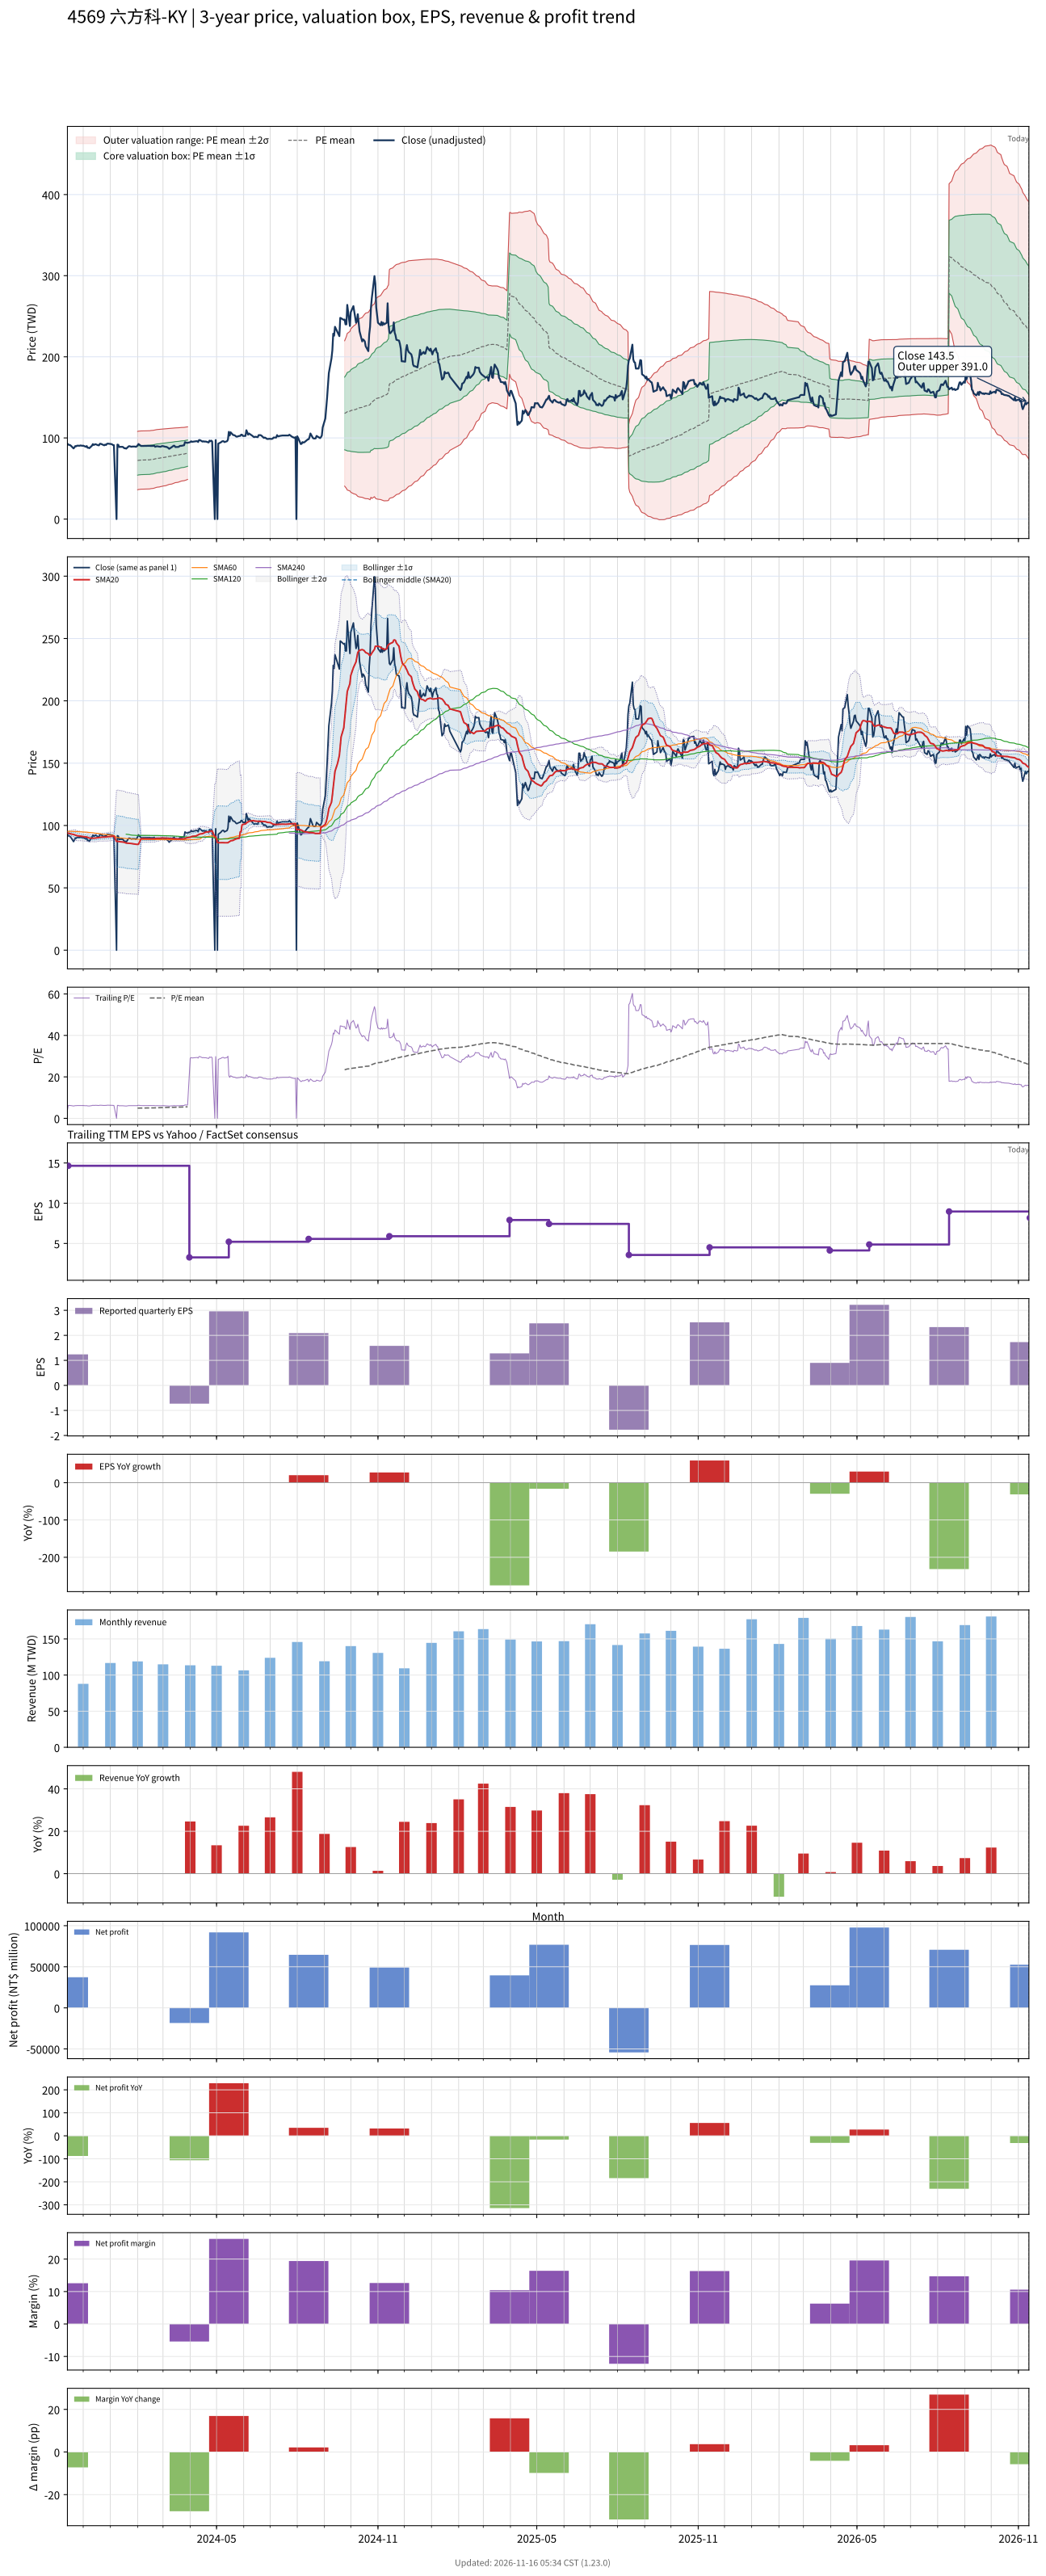

Values plotted in this chart, from the file beside it:
# chart-version: skill-stock-dynamic-val…
date, close, available_date, period_end, eps, ttm_eps, pe, pe_mean, pe_std, price_m2, price_m1, price_mean, price_p1, price_p2, forward_eps, forward_pe, forward_pe_mean, forward_pe_std, forward_price_m2, forward_price_m1, forward_price_mean, forward_price_p1, forward_price_p2, sma20
2023-11-13, 93, 2023-08-14, 2023-06-30, 1.74, 24.38, 3.815, , , , , , , , , , , , , , , , , 94
2023-11-14, 91.7, 2023-11-14, 2023-09-30, 1.24, 14.65, 6.259, , , , , , , , , , , , , , , , , 93.83
2023-11-15, 91.5, 2023-11-14, 2023-09-30, 1.24, 14.65, 6.246, , , , , , , , , , , , , , , , , 93.67
2023-11-16, 91.2, 2023-11-14, 2023-09-30, 1.24, 14.65, 6.225, , , , , , , , , , , , , , , , , 93.47
2023-11-17, 90.4, 2023-11-14, 2023-09-30, 1.24, 14.65, 6.171, , , , , , , , , , , , , , , , , 93.23
2023-11-20, 87.1, 2023-11-14, 2023-09-30, 1.24, 14.65, 5.945, , , , , , , , , , , , , , , , , 92.83
2023-11-21, 88.3, 2023-11-14, 2023-09-30, 1.24, 14.65, 6.027, , , , , , , , , , , , , , , , , 92.55
2023-11-22, 90, 2023-11-14, 2023-09-30, 1.24, 14.65, 6.143, , , , , , , , , , , , , , , , , 92.29
2023-11-23, 89.7, 2023-11-14, 2023-09-30, 1.24, 14.65, 6.123, , , , , , , , , , , , , , , , , 92.05
2023-11-24, 90.5, 2023-11-14, 2023-09-30, 1.24, 14.65, 6.177, , , , , , , , , , , , , , , , , 91.85
2023-11-27, 90.4, 2023-11-14, 2023-09-30, 1.24, 14.65, 6.171, , , , , , , , , , , , , , , , , 91.61
2023-11-28, 90.8, 2023-11-14, 2023-09-30, 1.24, 14.65, 6.198, , , , , , , , , , , , , , , , , 91.48
2023-11-29, 90.5, 2023-11-14, 2023-09-30, 1.24, 14.65, 6.177, , , , , , , , , , , , , , , , , 91.36
2023-11-30, 90.3, 2023-11-14, 2023-09-30, 1.24, 14.65, 6.164, , , , , , , , , , , , , , , , , 91.19
2023-12-01, 90.5, 2023-11-14, 2023-09-30, 1.24, 14.65, 6.177, , , , , , , , , , , , , , , , , 91.1
2023-12-04, 89.1, 2023-11-14, 2023-09-30, 1.24, 14.65, 6.082, , , , , , , , , , , , , , , , , 90.91
2023-12-05, 90, 2023-11-14, 2023-09-30, 1.24, 14.65, 6.143, , , , , , , , , , , , , , , , , 90.78
2023-12-06, 87.9, 2023-11-14, 2023-09-30, 1.24, 14.65, 6, , , , , , , , , , , , , , , , , 90.5
2023-12-07, 88, 2023-11-14, 2023-09-30, 1.24, 14.65, 6.007, , , , , , , , , , , , , , , , , 90.22
2023-12-08, 87.4, 2023-11-14, 2023-09-30, 1.24, 14.65, 5.966, , , , , , , , , , , , , , , , , 89.92
2023-12-11, 90.5, 2023-11-14, 2023-09-30, 1.24, 14.65, 6.177, , , , , , , , , , , , , , , , , 89.79
2023-12-12, 92.4, 2023-11-14, 2023-09-30, 1.24, 14.65, 6.307, , , , , , , , , , , , , , , , , 89.83
2023-12-13, 91.3, 2023-11-14, 2023-09-30, 1.24, 14.65, 6.232, , , , , , , , , , , , , , , , , 89.81
2023-12-14, 91.9, 2023-11-14, 2023-09-30, 1.24, 14.65, 6.273, , , , , , , , , , , , , , , , , 89.85
2023-12-15, 92.3, 2023-11-14, 2023-09-30, 1.24, 14.65, 6.3, , , , , , , , , , , , , , , , , 89.94
2023-12-18, 91, 2023-11-14, 2023-09-30, 1.24, 14.65, 6.212, , , , , , , , , , , , , , , , , 90.14
2023-12-19, 90.9, 2023-11-14, 2023-09-30, 1.24, 14.65, 6.205, , , , , , , , , , , , , , , , , 90.27
2023-12-20, 92.8, 2023-11-14, 2023-09-30, 1.24, 14.65, 6.334, , , , , , , , , , , , , , , , , 90.41
2023-12-21, 92.8, 2023-11-14, 2023-09-30, 1.24, 14.65, 6.334, , , , , , , , , , , , , , , , , 90.56
2023-12-22, 92.3, 2023-11-14, 2023-09-30, 1.24, 14.65, 6.3, , , , , , , , , , , , , , , , , 90.66
2023-12-25, 90.9, 2023-11-14, 2023-09-30, 1.24, 14.65, 6.205, , , , , , , , , , , , , , , , , 90.68
2023-12-26, 91.8, 2023-11-14, 2023-09-30, 1.24, 14.65, 6.266, , , , , , , , , , , , , , , , , 90.73
2023-12-27, 91.3, 2023-11-14, 2023-09-30, 1.24, 14.65, 6.232, , , , , , , , , , , , , , , , , 90.77
2023-12-28, 92.7, 2023-11-14, 2023-09-30, 1.24, 14.65, 6.328, , , , , , , , , , , , , , , , , 90.89
2023-12-29, 93, 2023-11-14, 2023-09-30, 1.24, 14.65, 6.348, , , , , , , , , , , , , , , , , 91.02
2024-01-02, 92.5, 2023-11-14, 2023-09-30, 1.24, 14.65, 6.314, , , , , , , , , , , , , , , , , 91.19
2024-01-03, 92, 2023-11-14, 2023-09-30, 1.24, 14.65, 6.28, , , , , , , , , , , , , , , , , 91.28
2024-01-04, 91.2, 2023-11-14, 2023-09-30, 1.24, 14.65, 6.225, , , , , , , , , , , , , , , , , 91.45
2024-01-05, 91.1, 2023-11-14, 2023-09-30, 1.24, 14.65, 6.218, , , , , , , , , , , , , , , , , 91.61
2024-01-08, 0.000000, 2023-11-14, 2023-09-30, 1.24, 14.65, 0.000000, , , , , , , , , , , , , , , , , 87.23
2024-01-09, 91.8, 2023-11-14, 2023-09-30, 1.24, 14.65, 6.266, , , , , , , , , , , , , , , , , 87.3
2024-01-10, 91.5, 2023-11-14, 2023-09-30, 1.24, 14.65, 6.246, , , , , , , , , , , , , , , , , 87.25
2024-01-11, 88.8, 2023-11-14, 2023-09-30, 1.24, 14.65, 6.061, , , , , , , , , , , , , , , , , 87.13
2024-01-12, 89, 2023-11-14, 2023-09-30, 1.24, 14.65, 6.075, , , , , , , , , , , , , , , , , 86.98
2024-01-15, 89, 2023-11-14, 2023-09-30, 1.24, 14.65, 6.075, , , , , , , , , , , , , , , , , 86.82
2024-01-16, 88.2, 2023-11-14, 2023-09-30, 1.24, 14.65, 6.02, , , , , , , , , , , , , , , , , 86.68
2024-01-17, 87.2, 2023-11-14, 2023-09-30, 1.24, 14.65, 5.952, , , , , , , , , , , , , , , , , 86.5
2024-01-18, 87.4, 2023-11-14, 2023-09-30, 1.24, 14.65, 5.966, , , , , , , , , , , , , , , , , 86.22
2024-01-19, 86.8, 2023-11-14, 2023-09-30, 1.24, 14.65, 5.925, , , , , , , , , , , , , , , , , 85.92
2024-01-22, 89.8, 2023-11-14, 2023-09-30, 1.24, 14.65, 6.13, , , , , , , , , , , , , , , , , 85.8
2024-01-23, 89.8, 2023-11-14, 2023-09-30, 1.24, 14.65, 6.13, , , , , , , , , , , , , , , , , 85.75
2024-01-24, 89.5, 2023-11-14, 2023-09-30, 1.24, 14.65, 6.109, , , , , , , , , , , , , , , , , 85.63
2024-01-25, 89.1, 2023-11-14, 2023-09-30, 1.24, 14.65, 6.082, , , , , , , , , , , , , , , , , 85.52
2024-01-26, 89.4, 2023-11-14, 2023-09-30, 1.24, 14.65, 6.102, , , , , , , , , , , , , , , , , 85.36
2024-01-29, 89.4, 2023-11-14, 2023-09-30, 1.24, 14.65, 6.102, , , , , , , , , , , , , , , , , 85.17
2024-01-30, 89, 2023-11-14, 2023-09-30, 1.24, 14.65, 6.075, , , , , , , , , , , , , , , , , 85
2024-01-31, 89.6, 2023-11-14, 2023-09-30, 1.24, 14.65, 6.116, , , , , , , , , , , , , , , , , 84.88
2024-02-01, 90.8, 2023-11-14, 2023-09-30, 1.24, 14.65, 6.198, 4.92, 1.227, 36.14, 54.11, 72.08, 90.05, 108, , , , , , , , , , 84.86
2024-02-02, 92.5, 2023-11-14, 2023-09-30, 1.24, 14.65, 6.314, 4.943, 1.227, 36.45, 54.43, 72.41, 90.39, 108.4, , , , , , , , , , 84.93
... 669 more rows
